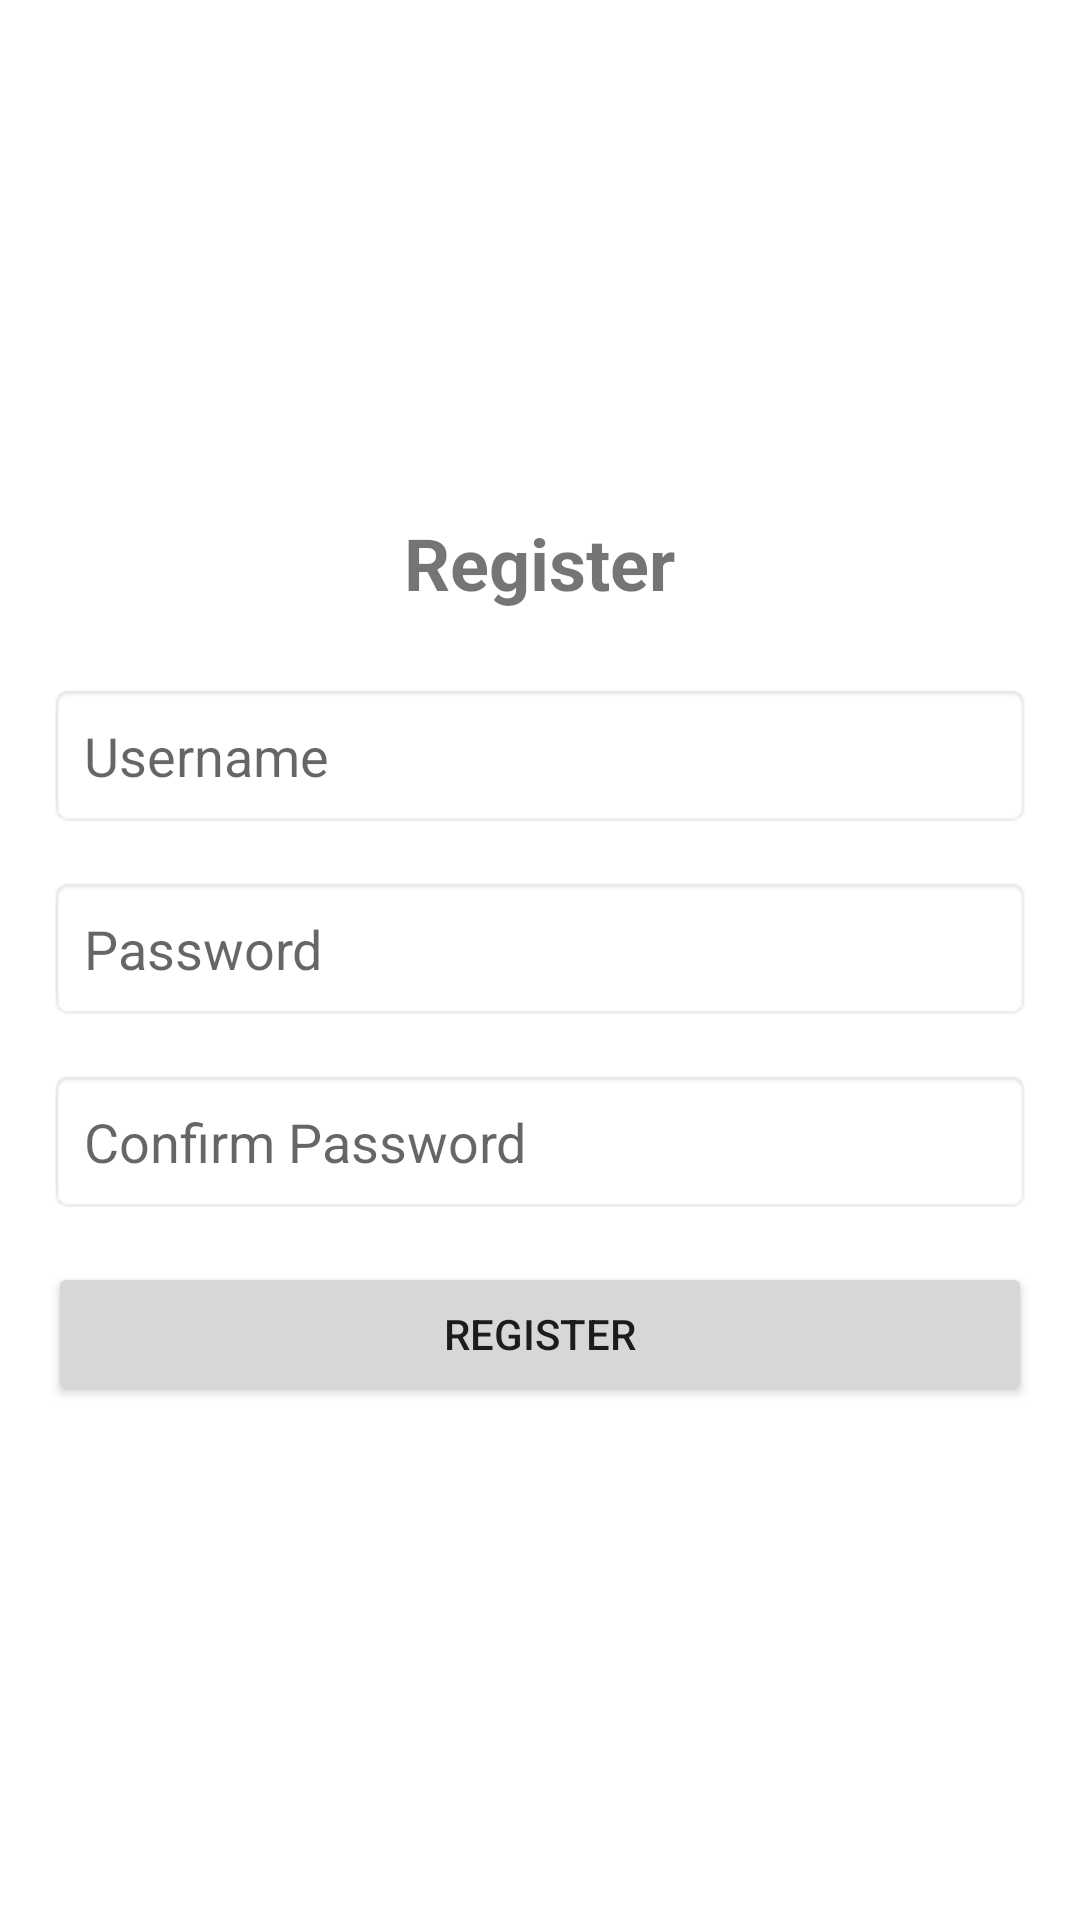

Here is an Android app screen rendered from its layout file. Give the layout XML and the strings, colors and styles it references.
<!-- AndroidManifest.xml: application theme Theme.EventTicket -->
<!-- res/layout/activity_register.xml -->
<?xml version="1.0" encoding="utf-8"?>
<LinearLayout
    xmlns:android="http://schemas.android.com/apk/res/android"
    android:layout_width="match_parent"
    android:layout_height="match_parent"
    android:orientation="vertical"
    android:padding="16dp"
    android:gravity="center">

    <TextView
        android:id="@+id/tvAppTitle"
        android:layout_width="wrap_content"
        android:layout_height="wrap_content"
        android:text="Register"
        android:textSize="24sp"
        android:textStyle="bold"
        android:gravity="center"
        android:layout_marginBottom="24dp" />

    <EditText
        android:id="@+id/etUsername"
        android:layout_width="match_parent"
        android:layout_height="wrap_content"
        android:hint="Username"
        android:inputType="text"
        android:padding="12dp"
        android:background="@android:drawable/editbox_background"
        android:layout_marginBottom="16dp" />


    <EditText
        android:id="@+id/etPassword"
        android:layout_width="match_parent"
        android:layout_height="wrap_content"
        android:hint="Password"
        android:inputType="textPassword"
        android:padding="12dp"
        android:background="@android:drawable/editbox_background"
        android:layout_marginBottom="16dp" />

    <EditText
        android:id="@+id/etConfirmPassword"
        android:layout_width="match_parent"
        android:layout_height="wrap_content"
        android:hint="Confirm Password"
        android:inputType="textPassword"
        android:padding="12dp"
        android:background="@android:drawable/editbox_background"
        android:layout_marginBottom="16dp" />

    <Button
        android:id="@+id/btnRegister"
        android:layout_width="match_parent"
        android:layout_height="wrap_content"
        android:text="Register" />
</LinearLayout>
<!-- resources referenced by this layout -->
<resources>
  <style name="Theme.EventTicket" parent="Theme.MaterialComponents.DayNight.DarkActionBar">
          
          <item name="colorPrimary">@color/purple_500</item>
          <item name="colorPrimaryVariant">@color/purple_700</item>
          <item name="colorOnPrimary">@color/white</item>
          
          <item name="colorSecondary">@color/teal_200</item>
          <item name="colorSecondaryVariant">@color/teal_700</item>
          <item name="colorOnSecondary">@color/black</item>
          
          <item name="android:statusBarColor">?attr/colorPrimaryVariant</item>
          
      </style>
  <!-- not gathered from this repository: default colours our renderer supplied (Android Studio template values) -->
  <color name="purple_500">#FF6200EE</color>
  <color name="purple_700">#FF3700B3</color>
  <color name="teal_200">#FF03DAC5</color>
  <color name="teal_700">#FF018786</color>
  <color name="black">#FF000000</color>
  <color name="white">#FFFFFFFF</color>
</resources>
